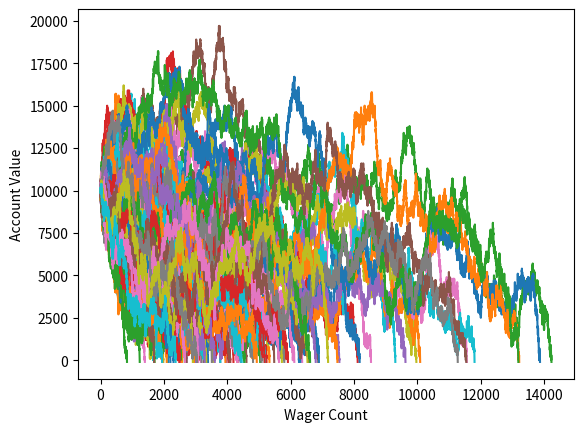

This figure's Python source:
# This version runs more wagers, and stops betting when you hit zero.
import random
import matplotlib
import matplotlib.pyplot as plt


def rollDice():
    roll = random.randint(1, 100)

    if roll == 100:
        return False
    elif roll <= 50:
        return False
    elif 100 > roll >= 50:
        return True


'''
Simple bettor, betting the same amount each time.
'''


def simple_bettor(funds, initial_wager, wager_count):
    value = funds
    wager = initial_wager

    # wager X
    wX = []

    # value Y
    vY = []

    # change to 1, to avoid confusion so we start @ wager 1
    # instead of wager 0 and end at 100.
    currentWager = 1

    #           change this to, less or equal.
    while currentWager <= wager_count:
        if rollDice():
            value += wager
            # append #
            wX.append(currentWager)
            vY.append(value)

        else:
            value -= wager
            # append #
            wX.append(currentWager)
            vY.append(value)

        if value < 0 :   #stop betting when you get to zero
            currentWager = wager_count +1
        else:
            currentWager += 1

    # print 'Funds:', value

    plt.plot(wX, vY)


x = 0

# start this off @ 1, then add, and increase 50 to 500, then 1000
while x < 100:
    simple_bettor(10000, 100, 50000) #funds, initial wager, wager count
    x += 1

plt.ylabel('Account Value')
plt.xlabel('Wager Count')
plt.show()
